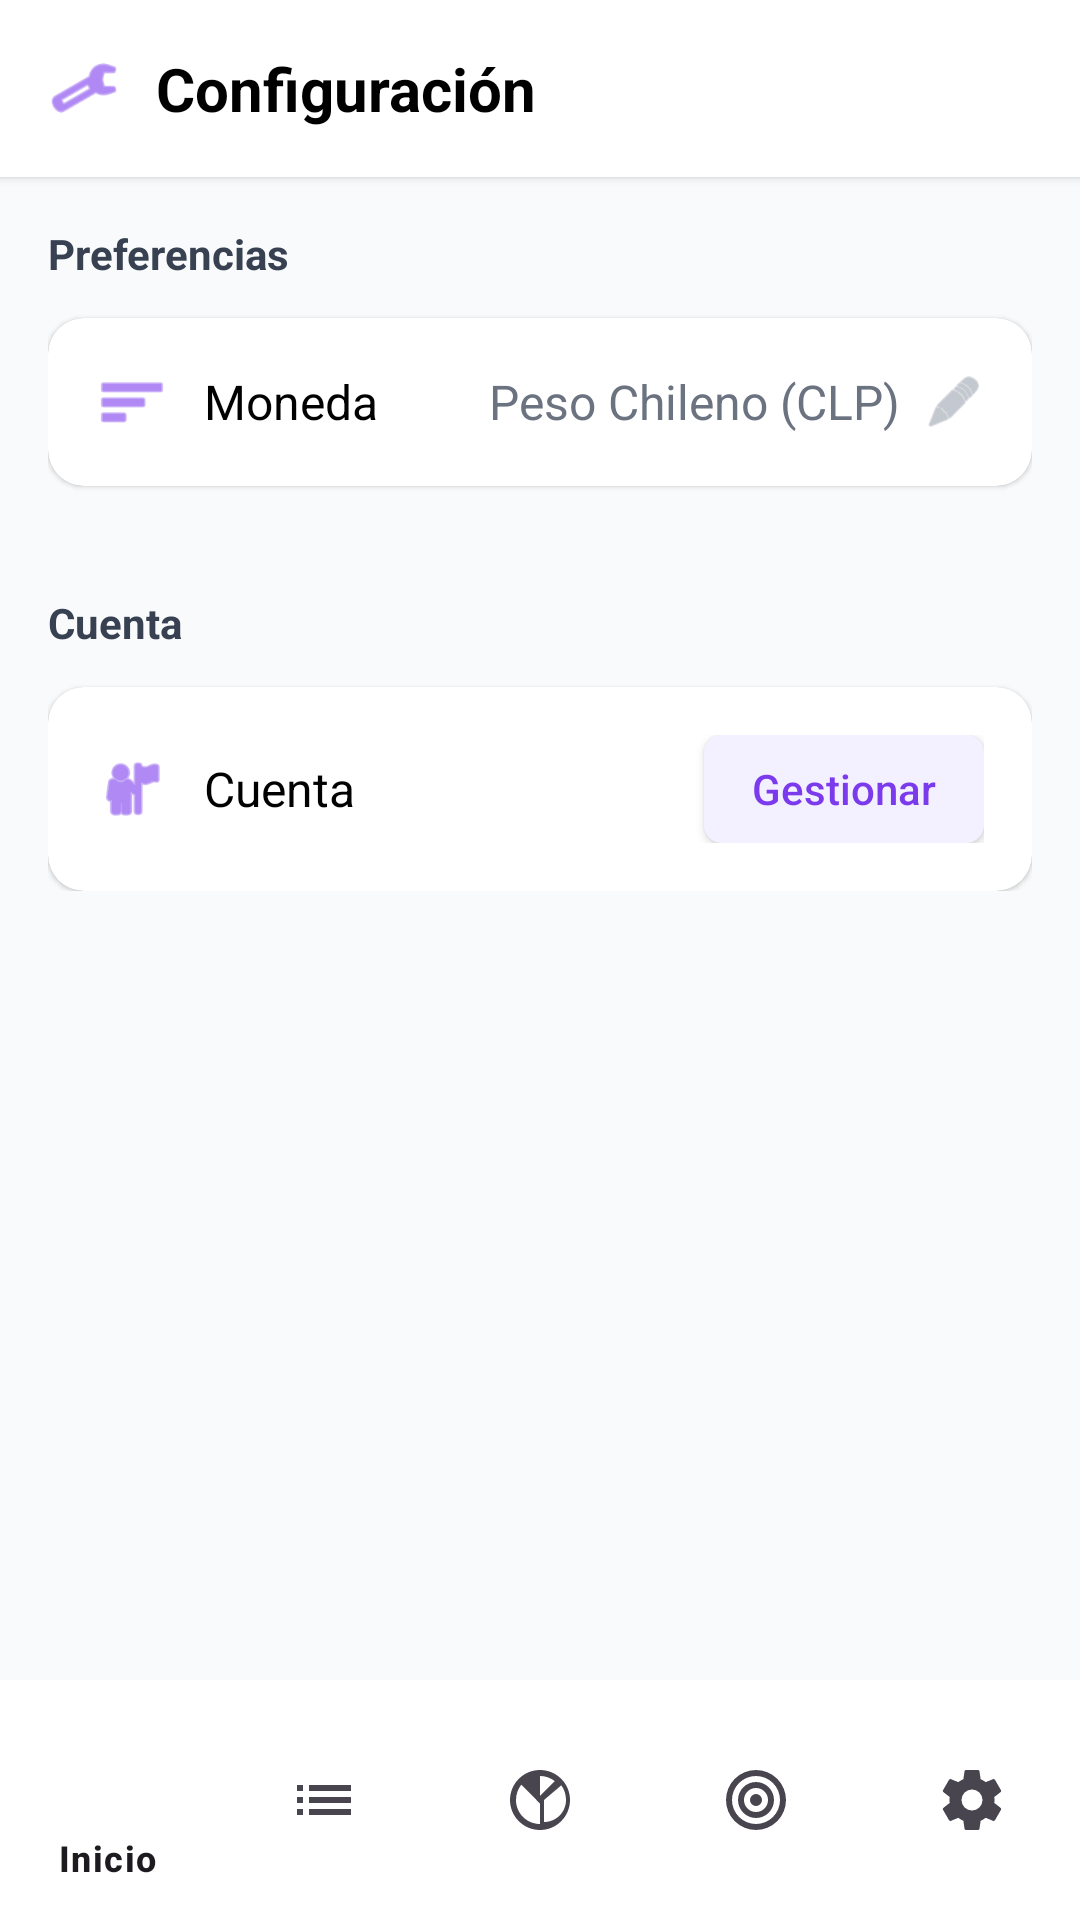

Layout XML and referenced resources for this Android screen:
<!-- AndroidManifest.xml: application theme Theme.LosZETAS -->
<!-- res/layout/activity_ajustes.xml -->
<?xml version="1.0" encoding="utf-8"?>
<androidx.constraintlayout.widget.ConstraintLayout xmlns:android="http://schemas.android.com/apk/res/android"
    xmlns:app="http://schemas.android.com/apk/res-auto"
    android:layout_width="match_parent"
    android:layout_height="match_parent"
    android:background="#F9FAFB">

    
    <LinearLayout
        android:id="@+id/headerConfiguracion"
        android:layout_width="match_parent"
        android:layout_height="wrap_content"
        android:background="@android:color/white"
        android:elevation="2dp"
        android:orientation="horizontal"
        android:padding="16dp"
        android:gravity="center_vertical"
        app:layout_constraintEnd_toEndOf="parent"
        app:layout_constraintStart_toStartOf="parent"
        app:layout_constraintTop_toTopOf="parent">

        <ImageView
            android:layout_width="24dp"
            android:layout_height="24dp"
            android:src="@android:drawable/ic_menu_preferences"
            android:tint="#7C3AED" />

        <TextView
            android:layout_width="wrap_content"
            android:layout_height="wrap_content"
            android:layout_marginStart="12dp"
            android:text="Configuración"
            android:textColor="@android:color/black"
            android:textSize="20sp"
            android:textStyle="bold" />
    </LinearLayout>

    
    <ScrollView
        android:layout_width="match_parent"
        android:layout_height="0dp"
        app:layout_constraintBottom_toTopOf="@id/bottomNavigation"
        app:layout_constraintEnd_toEndOf="parent"
        app:layout_constraintStart_toStartOf="parent"
        app:layout_constraintTop_toBottomOf="@id/headerConfiguracion">

        <LinearLayout
            android:layout_width="match_parent"
            android:layout_height="wrap_content"
            android:orientation="vertical"
            android:padding="16dp">

            
            <TextView
                android:layout_width="wrap_content"
                android:layout_height="wrap_content"
                android:text="Preferencias"
                android:textColor="#374151"
                android:textSize="14sp"
                android:textStyle="bold" />

            
            <androidx.cardview.widget.CardView
                android:id="@+id/cardMoneda"
                android:layout_width="match_parent"
                android:layout_height="wrap_content"
                android:layout_marginTop="12dp"
                android:clickable="true"
                android:focusable="true"
                android:foreground="?attr/selectableItemBackground"
                app:cardBackgroundColor="@android:color/white"
                app:cardCornerRadius="12dp"
                app:cardElevation="1dp">

                <LinearLayout
                    android:layout_width="match_parent"
                    android:layout_height="wrap_content"
                    android:orientation="horizontal"
                    android:padding="16dp"
                    android:gravity="center_vertical">

                    <ImageView
                        android:layout_width="24dp"
                        android:layout_height="24dp"
                        android:src="@android:drawable/ic_menu_sort_by_size"
                        android:tint="#7C3AED" />

                    <TextView
                        android:layout_width="0dp"
                        android:layout_height="wrap_content"
                        android:layout_weight="1"
                        android:layout_marginStart="12dp"
                        android:text="Moneda"
                        android:textColor="@android:color/black"
                        android:textSize="16sp" />

                    <TextView
                        android:id="@+id/tvMoneda"
                        android:layout_width="wrap_content"
                        android:layout_height="wrap_content"
                        android:layout_marginEnd="8dp"
                        android:text="Peso Chileno (CLP)"
                        android:textColor="#6B7280"
                        android:textSize="16sp" />

                    <ImageView
                        android:layout_width="20dp"
                        android:layout_height="20dp"
                        android:src="@android:drawable/ic_menu_edit"
                        android:tint="#9CA3AF" />
                </LinearLayout>
            </androidx.cardview.widget.CardView>

            
            <androidx.cardview.widget.CardView
                android:id="@+id/cardIdioma"
                android:layout_width="match_parent"
                android:layout_height="wrap_content"
                android:layout_marginTop="12dp"
                android:clickable="true"
                android:focusable="true"
                android:foreground="?attr/selectableItemBackground"
                app:cardBackgroundColor="@android:color/white"
                app:cardCornerRadius="12dp"
                app:cardElevation="1dp">


            </androidx.cardview.widget.CardView>

            
            <TextView
                android:layout_width="wrap_content"
                android:layout_height="wrap_content"
                android:layout_marginTop="24dp"
                android:text="Cuenta"
                android:textColor="#374151"
                android:textSize="14sp"
                android:textStyle="bold" />

            
            <androidx.cardview.widget.CardView
                android:layout_width="match_parent"
                android:layout_height="wrap_content"
                android:layout_marginTop="12dp"
                app:cardBackgroundColor="@android:color/white"
                app:cardCornerRadius="12dp"
                app:cardElevation="1dp">

                <LinearLayout
                    android:layout_width="match_parent"
                    android:layout_height="wrap_content"
                    android:orientation="horizontal"
                    android:padding="16dp"
                    android:gravity="center_vertical">

                    <ImageView
                        android:layout_width="24dp"
                        android:layout_height="24dp"
                        android:src="@android:drawable/ic_menu_myplaces"
                        android:tint="#7C3AED" />

                    <TextView
                        android:layout_width="0dp"
                        android:layout_height="wrap_content"
                        android:layout_weight="1"
                        android:layout_marginStart="12dp"
                        android:text="Cuenta"
                        android:textColor="@android:color/black"
                        android:textSize="16sp" />

                    <Button
                        android:id="@+id/btnGestionarCuenta"
                        android:layout_width="wrap_content"
                        android:layout_height="36dp"
                        android:background="@drawable/bg_button_outline"
                        android:paddingStart="16dp"
                        android:paddingEnd="16dp"
                        android:text="Gestionar"
                        android:textAllCaps="false"
                        android:textColor="#7C3AED"
                        android:textSize="14sp" />
                </LinearLayout>
            </androidx.cardview.widget.CardView>

        </LinearLayout>
    </ScrollView>

    
    <com.google.android.material.bottomnavigation.BottomNavigationView
        android:id="@+id/bottomNavigation"
        android:layout_width="match_parent"
        android:layout_height="wrap_content"
        android:background="@android:color/white"
        app:layout_constraintBottom_toBottomOf="parent"
        app:layout_constraintEnd_toEndOf="parent"
        app:layout_constraintStart_toStartOf="parent"
        app:menu="@menu/bottom_nav_menu" />

</androidx.constraintlayout.widget.ConstraintLayout>
<!-- resources referenced by this layout -->
<resources>
  <!-- drawable bg_button_outline (drawable) -->
  <?xml version="1.0" encoding="utf-8"?>
  <shape xmlns:android="http://schemas.android.com/apk/res/android">
      <solid android:color="#F3F0FF" />
      <corners android:radius="6dp" />
  </shape>
  <style name="Theme.LosZETAS" parent="Base.Theme.LosZETAS" />
  <style name="Base.Theme.LosZETAS" parent="Theme.Material3.DayNight.NoActionBar">
          
          
      </style>
</resources>
